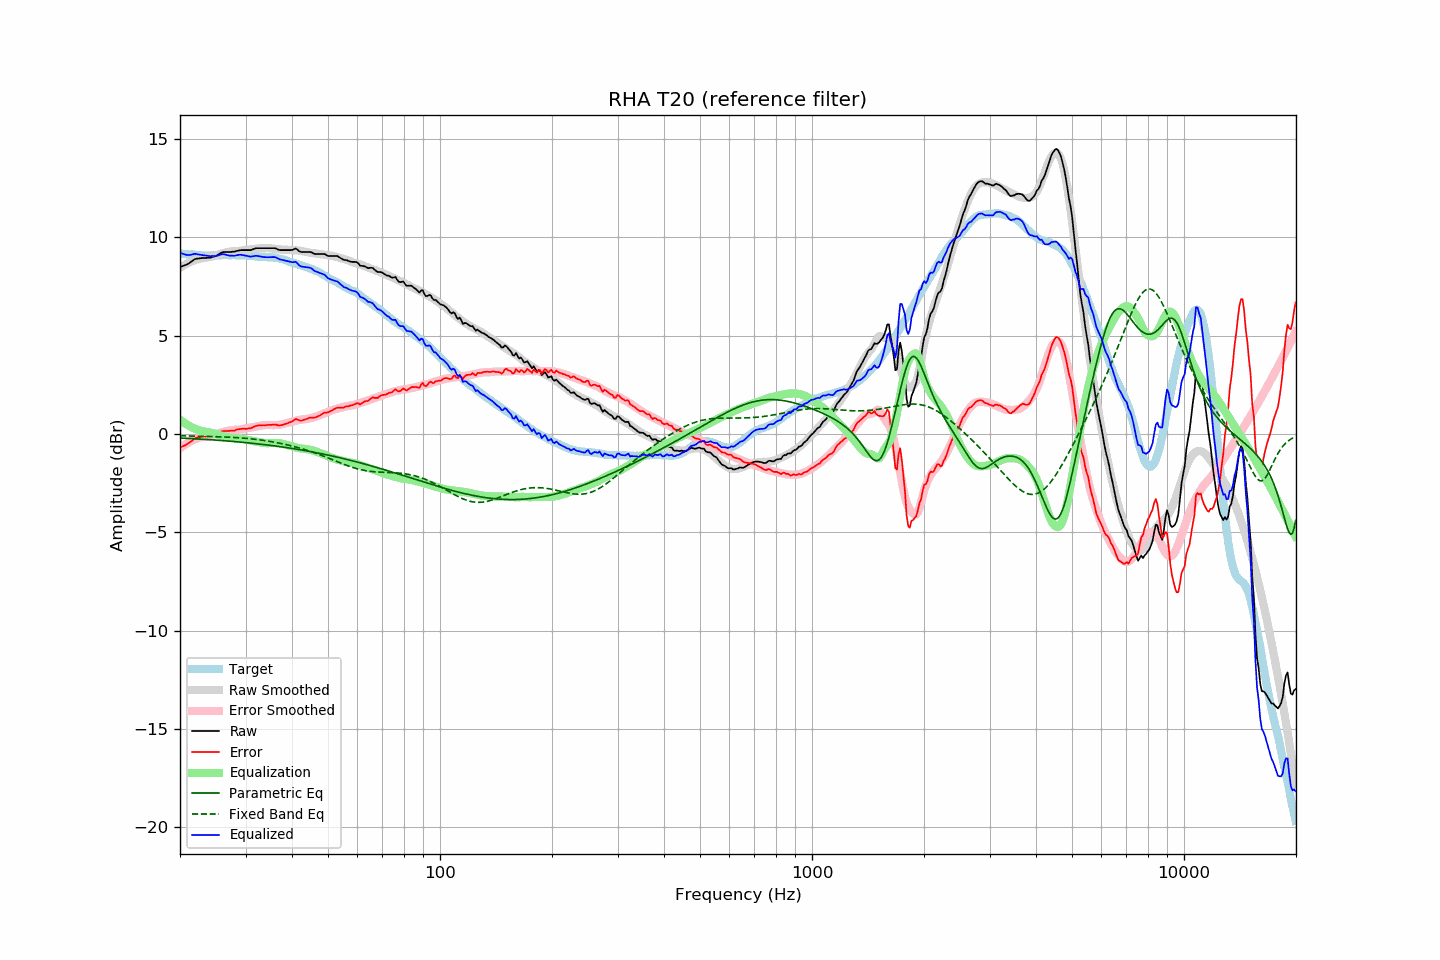

Values plotted in this chart, from the file beside it:
frequency, raw, error, smoothed, error_smoothed, equalization, parametric_eq, fixed_band_eq, equalized_raw, equalized_smoothed, target
20.00, 8.49, -0.69, 8.46, -0.73, 0.73, -0.20, -0.09, 9.22, 9.18, 9.18
20.20, 8.52, -0.65, 8.51, -0.66, 0.66, -0.21, -0.09, 9.19, 9.17, 9.17
20.40, 8.55, -0.61, 8.56, -0.61, 0.61, -0.21, -0.09, 9.16, 9.16, 9.16
20.61, 8.58, -0.58, 8.61, -0.55, 0.55, -0.21, -0.09, 9.13, 9.15, 9.16
20.81, 8.61, -0.53, 8.65, -0.50, 0.50, -0.22, -0.10, 9.11, 9.15, 9.14
21.02, 8.65, -0.49, 8.69, -0.45, 0.45, -0.22, -0.10, 9.10, 9.14, 9.14
21.23, 8.70, -0.43, 8.73, -0.40, 0.40, -0.23, -0.10, 9.10, 9.13, 9.13
21.44, 8.76, -0.38, 8.77, -0.36, 0.36, -0.23, -0.10, 9.12, 9.12, 9.14
21.66, 8.82, -0.31, 8.80, -0.32, 0.32, -0.23, -0.10, 9.14, 9.12, 9.13
21.87, 8.88, -0.24, 8.83, -0.28, 0.28, -0.24, -0.10, 9.16, 9.11, 9.12
22.09, 8.91, -0.20, 8.86, -0.24, 0.24, -0.24, -0.11, 9.16, 9.11, 9.11
22.31, 8.92, -0.19, 8.89, -0.21, 0.21, -0.25, -0.11, 9.13, 9.10, 9.11
22.54, 8.93, -0.17, 8.91, -0.19, 0.19, -0.25, -0.11, 9.12, 9.10, 9.10
22.76, 8.94, -0.15, 8.93, -0.17, 0.17, -0.26, -0.11, 9.11, 9.09, 9.09
22.99, 8.95, -0.13, 8.94, -0.15, 0.15, -0.26, -0.11, 9.10, 9.09, 9.08
23.22, 8.95, -0.12, 8.95, -0.13, 0.13, -0.27, -0.12, 9.08, 9.08, 9.07
23.45, 8.95, -0.13, 8.96, -0.12, 0.12, -0.27, -0.12, 9.07, 9.08, 9.08
23.69, 8.96, -0.11, 8.98, -0.10, 0.10, -0.28, -0.12, 9.06, 9.08, 9.07
23.92, 8.96, -0.11, 8.99, -0.09, 0.09, -0.28, -0.12, 9.05, 9.08, 9.07
24.16, 8.97, -0.11, 9.01, -0.07, 0.07, -0.29, -0.13, 9.04, 9.08, 9.08
24.40, 9.00, -0.09, 9.03, -0.05, 0.05, -0.29, -0.13, 9.05, 9.08, 9.09
24.65, 9.02, -0.07, 9.05, -0.03, 0.03, -0.30, -0.13, 9.05, 9.08, 9.09
24.89, 9.04, -0.05, 9.08, -0.01, 0.01, -0.31, -0.13, 9.05, 9.08, 9.09
25.14, 9.08, 0.00, 9.10, 0.02, -0.02, -0.31, -0.14, 9.06, 9.08, 9.08
25.39, 9.13, 0.05, 9.13, 0.04, -0.04, -0.32, -0.14, 9.09, 9.09, 9.08
25.65, 9.18, 0.10, 9.15, 0.06, -0.06, -0.32, -0.14, 9.12, 9.09, 9.08
25.91, 9.23, 0.14, 9.17, 0.08, -0.08, -0.33, -0.14, 9.15, 9.09, 9.09
26.16, 9.25, 0.15, 9.20, 0.11, -0.11, -0.34, -0.15, 9.14, 9.09, 9.10
26.43, 9.25, 0.15, 9.22, 0.13, -0.13, -0.34, -0.15, 9.12, 9.09, 9.10
26.69, 9.25, 0.15, 9.24, 0.15, -0.15, -0.35, -0.15, 9.10, 9.09, 9.10
26.96, 9.25, 0.16, 9.26, 0.17, -0.17, -0.36, -0.16, 9.08, 9.09, 9.09
27.23, 9.25, 0.16, 9.27, 0.18, -0.18, -0.36, -0.16, 9.07, 9.09, 9.09
27.50, 9.26, 0.17, 9.29, 0.19, -0.19, -0.37, -0.17, 9.07, 9.09, 9.09
27.77, 9.27, 0.17, 9.30, 0.20, -0.20, -0.38, -0.17, 9.07, 9.09, 9.10
28.05, 9.27, 0.17, 9.30, 0.21, -0.21, -0.38, -0.18, 9.06, 9.09, 9.10
28.33, 9.30, 0.22, 9.31, 0.21, -0.21, -0.39, -0.18, 9.09, 9.09, 9.08
28.62, 9.32, 0.24, 9.31, 0.22, -0.22, -0.40, -0.19, 9.10, 9.09, 9.08
28.90, 9.34, 0.25, 9.31, 0.23, -0.23, -0.41, -0.19, 9.11, 9.09, 9.09
29.19, 9.35, 0.26, 9.32, 0.24, -0.24, -0.41, -0.20, 9.11, 9.09, 9.09
29.48, 9.35, 0.27, 9.33, 0.25, -0.25, -0.42, -0.20, 9.10, 9.08, 9.08
29.78, 9.35, 0.27, 9.35, 0.27, -0.27, -0.43, -0.21, 9.08, 9.08, 9.08
30.08, 9.35, 0.26, 9.36, 0.28, -0.28, -0.44, -0.22, 9.07, 9.07, 9.09
30.38, 9.35, 0.27, 9.37, 0.30, -0.30, -0.44, -0.23, 9.05, 9.07, 9.08
30.68, 9.35, 0.29, 9.38, 0.32, -0.32, -0.45, -0.23, 9.03, 9.06, 9.06
30.99, 9.35, 0.29, 9.39, 0.33, -0.33, -0.46, -0.24, 9.02, 9.06, 9.06
31.30, 9.38, 0.33, 9.40, 0.35, -0.35, -0.47, -0.25, 9.03, 9.05, 9.05
31.61, 9.41, 0.37, 9.41, 0.36, -0.36, -0.48, -0.26, 9.05, 9.04, 9.04
31.93, 9.44, 0.41, 9.41, 0.38, -0.38, -0.49, -0.27, 9.06, 9.04, 9.03
32.24, 9.45, 0.42, 9.42, 0.39, -0.39, -0.50, -0.28, 9.06, 9.03, 9.03
32.57, 9.45, 0.44, 9.43, 0.41, -0.41, -0.51, -0.29, 9.04, 9.02, 9.01
32.89, 9.45, 0.44, 9.44, 0.43, -0.43, -0.51, -0.30, 9.02, 9.02, 9.01
33.22, 9.45, 0.44, 9.45, 0.44, -0.44, -0.52, -0.31, 9.01, 9.01, 9.01
33.55, 9.45, 0.45, 9.46, 0.45, -0.45, -0.53, -0.32, 9.00, 9.01, 9.00
33.89, 9.45, 0.44, 9.46, 0.46, -0.46, -0.54, -0.34, 8.99, 9.00, 9.01
34.23, 9.45, 0.46, 9.46, 0.46, -0.46, -0.55, -0.35, 8.99, 9.00, 8.99
34.57, 9.45, 0.46, 9.45, 0.46, -0.46, -0.56, -0.36, 8.99, 8.99, 8.99
34.92, 9.45, 0.47, 9.45, 0.46, -0.46, -0.57, -0.38, 8.99, 8.99, 8.98
35.27, 9.45, 0.46, 9.44, 0.46, -0.46, -0.58, -0.39, 8.99, 8.98, 8.99
35.62, 9.45, 0.48, 9.42, 0.46, -0.46, -0.59, -0.40, 9.00, 8.97, 8.97
35.97, 9.45, 0.48, 9.41, 0.46, -0.46, -0.61, -0.42, 8.99, 8.96, 8.97
... 635 more rows
